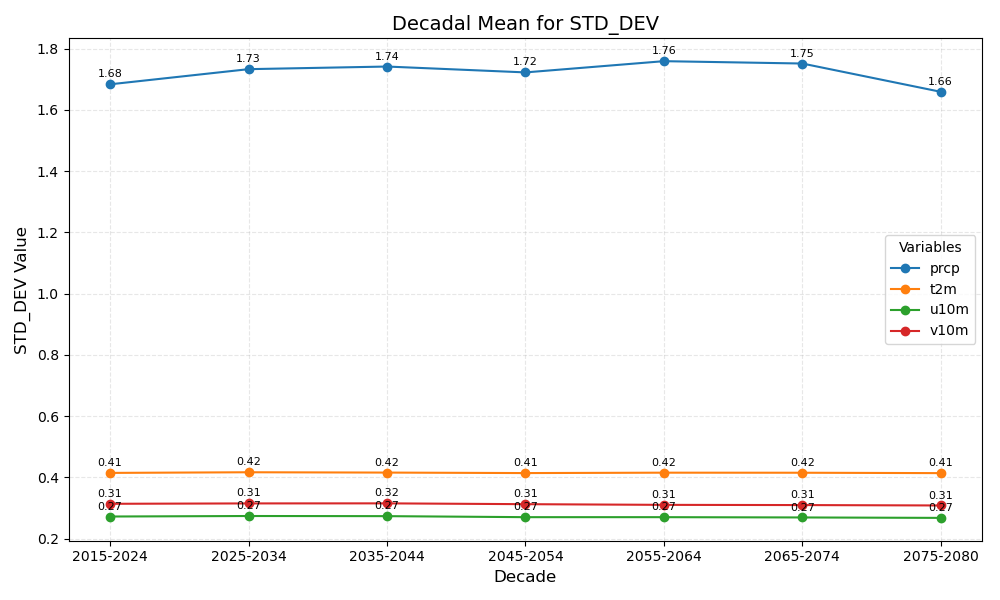

The file beside this chart, header and first rows:
year_bin	prcp	t2m	u10m	v10m
2015-2024	1.68	0.41	0.27	0.31
2025-2034	1.73	0.42	0.27	0.31
2035-2044	1.74	0.42	0.27	0.32
2045-2054	1.72	0.41	0.27	0.31
2055-2064	1.76	0.42	0.27	0.31
2065-2074	1.75	0.42	0.27	0.31
2075-2080	1.66	0.41	0.27	0.31
